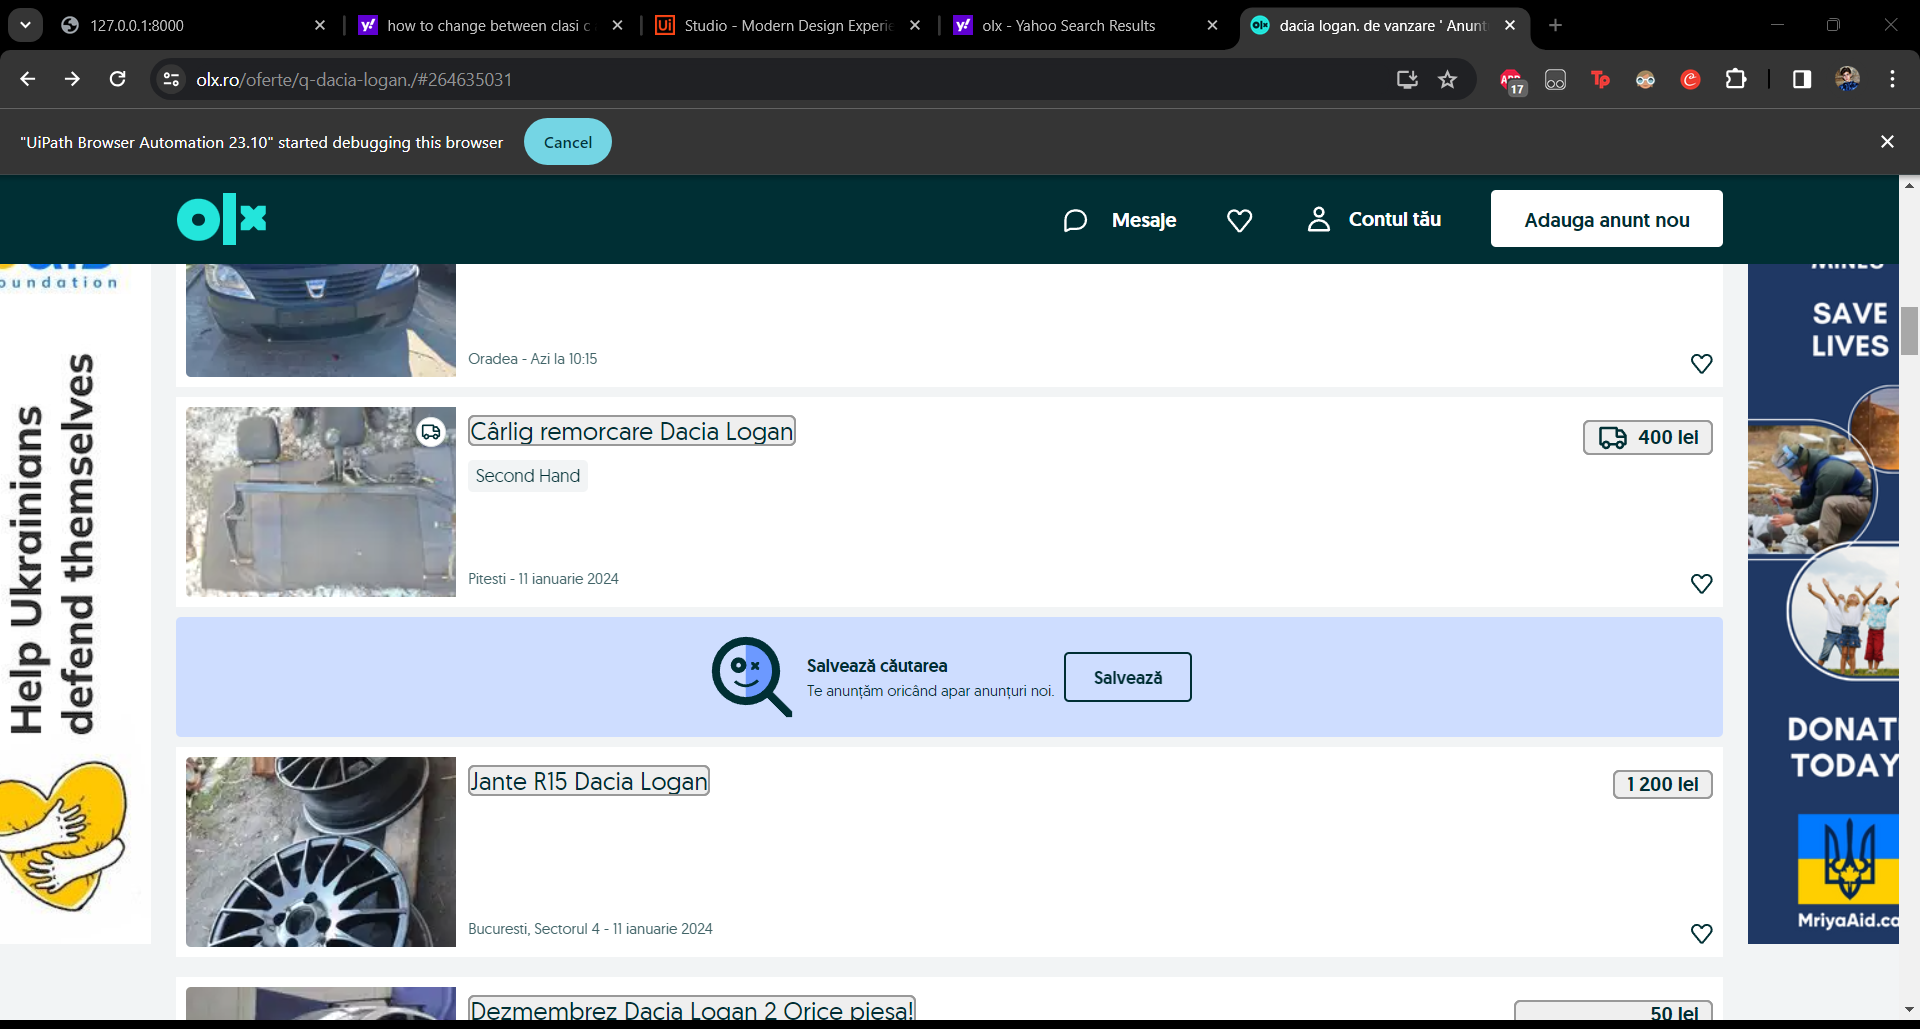
Task: Based on user input, ask ChatGpt for the best car to buy, search it on autovit.ro and save the result in an excel file, sorted
Workflow: ExtractDataAndWriteInExcel

Step 1: get-text from the element in window 'Autoturisme second hand si noi de vanzare ' Anunturi ' OLX.ro' (chrome.exe)
